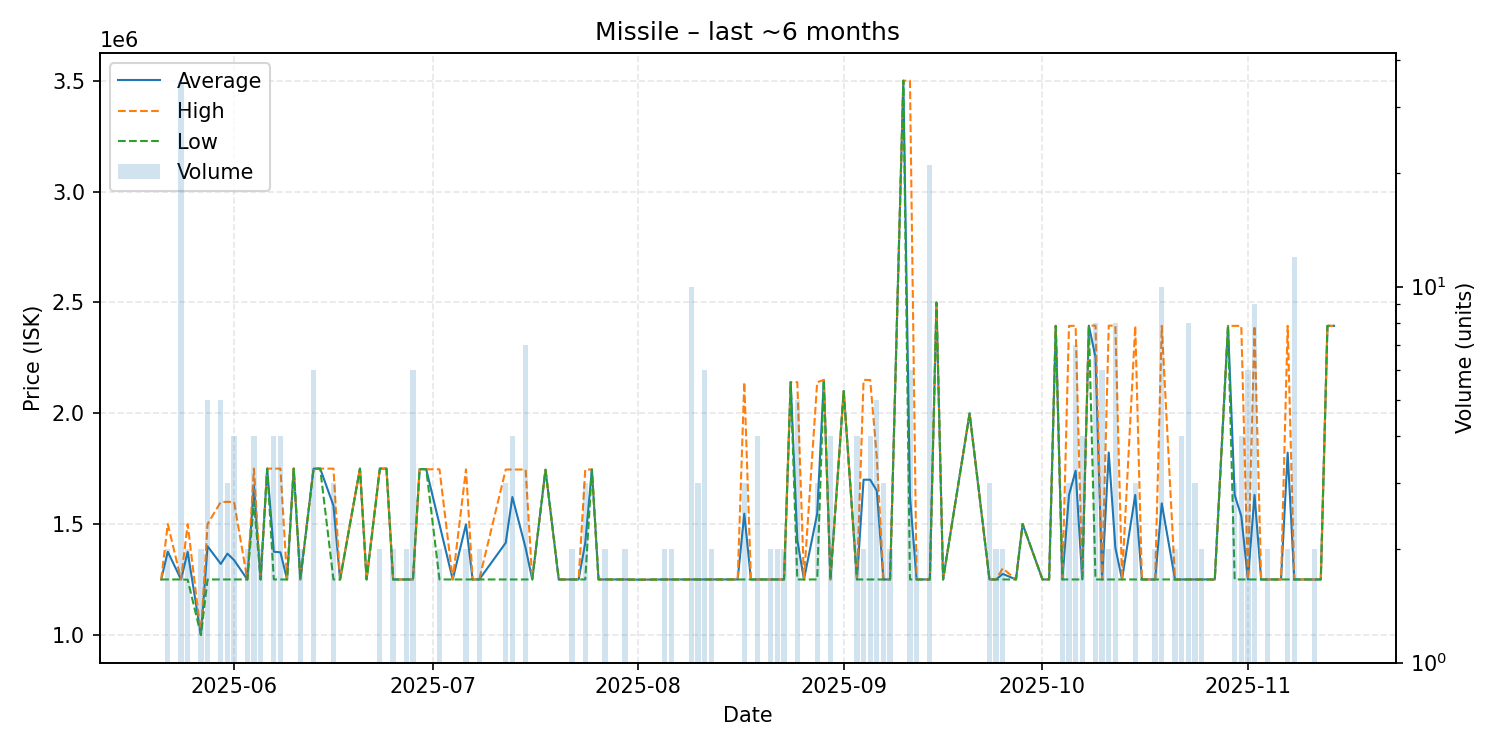

The data file committed next to this chart (first rows):
date, average, highest, lowest, order_count, volume
2025-05-21, 1250000, 1250000, 1250000, 1, 1
2025-05-22, 1375000, 1500000, 1250000, 2, 2
2025-05-24, 1250000, 1250000, 1250000, 1, 35
2025-05-25, 1374500, 1500000, 1249000, 2, 2
2025-05-27, 1000000, 1000000, 1000000, 2, 2
2025-05-28, 1400000, 1500000, 1250000, 2, 5
2025-05-30, 1320000, 1600000, 1250000, 4, 5
2025-05-31, 1366667, 1600000, 1250000, 3, 3
2025-06-01, 1337500, 1600000, 1250000, 4, 4
2025-06-03, 1250000, 1250000, 1250000, 2, 2
2025-06-04, 1675000, 1750000, 1600000, 2, 4
2025-06-05, 1250000, 1250000, 1250000, 2, 2
2025-06-06, 1750000, 1750000, 1750000, 1, 1
2025-06-07, 1375000, 1750000, 1250000, 4, 4
2025-06-08, 1372500, 1750000, 1250000, 4, 4
2025-06-09, 1250000, 1250000, 1250000, 1, 1
2025-06-10, 1750000, 1750000, 1750000, 1, 1
2025-06-11, 1250000, 1250000, 1250000, 2, 2
2025-06-13, 1750000, 1750000, 1750000, 2, 6
2025-06-14, 1750000, 1750000, 1750000, 1, 1
2025-06-16, 1583333, 1750000, 1250000, 3, 3
2025-06-17, 1250000, 1250000, 1250000, 1, 1
2025-06-20, 1750000, 1750000, 1750000, 1, 1
2025-06-21, 1250000, 1250000, 1250000, 1, 1
2025-06-23, 1750000, 1750000, 1750000, 2, 2
2025-06-24, 1750000, 1750000, 1750000, 1, 1
2025-06-25, 1250000, 1250000, 1250000, 2, 2
2025-06-27, 1250000, 1250000, 1250000, 2, 2
2025-06-28, 1250000, 1250000, 1250000, 3, 6
2025-06-29, 1748000, 1748000, 1748000, 1, 1
2025-06-30, 1747000, 1747000, 1747000, 1, 1
2025-07-02, 1498500, 1747000, 1250000, 2, 2
2025-07-04, 1250000, 1250000, 1250000, 1, 1
2025-07-06, 1498500, 1747000, 1250000, 2, 2
2025-07-07, 1250000, 1250000, 1250000, 1, 1
2025-07-08, 1250000, 1250000, 1250000, 2, 2
2025-07-12, 1415333, 1746000, 1250000, 3, 3
2025-07-13, 1622000, 1746000, 1250000, 4, 4
2025-07-15, 1391714, 1746000, 1250000, 4, 7
2025-07-16, 1250000, 1250000, 1250000, 1, 1
2025-07-18, 1745000, 1745000, 1745000, 1, 1
2025-07-20, 1250000, 1250000, 1250000, 1, 1
2025-07-22, 1250000, 1250000, 1250000, 2, 2
2025-07-23, 1250000, 1250000, 1250000, 1, 1
2025-07-24, 1415333, 1746000, 1250000, 2, 3
2025-07-25, 1746000, 1746000, 1746000, 1, 1
2025-07-26, 1250000, 1250000, 1250000, 1, 1
2025-07-27, 1250000, 1250000, 1250000, 2, 2
2025-07-30, 1250000, 1250000, 1250000, 2, 2
2025-08-01, 1249000, 1249000, 1249000, 1, 1
2025-08-04, 1250000, 1250000, 1250000, 1, 1
2025-08-05, 1250000, 1250000, 1250000, 1, 2
2025-08-06, 1250000, 1250000, 1250000, 2, 2
2025-08-08, 1250000, 1250000, 1250000, 1, 1
2025-08-09, 1250000, 1250000, 1250000, 3, 10
2025-08-10, 1250000, 1250000, 1250000, 3, 3
2025-08-11, 1250000, 1250000, 1250000, 2, 6
2025-08-12, 1250000, 1250000, 1250000, 2, 2
2025-08-13, 1250000, 1250000, 1250000, 1, 1
2025-08-14, 1250000, 1250000, 1250000, 1, 1
... 74 more rows
